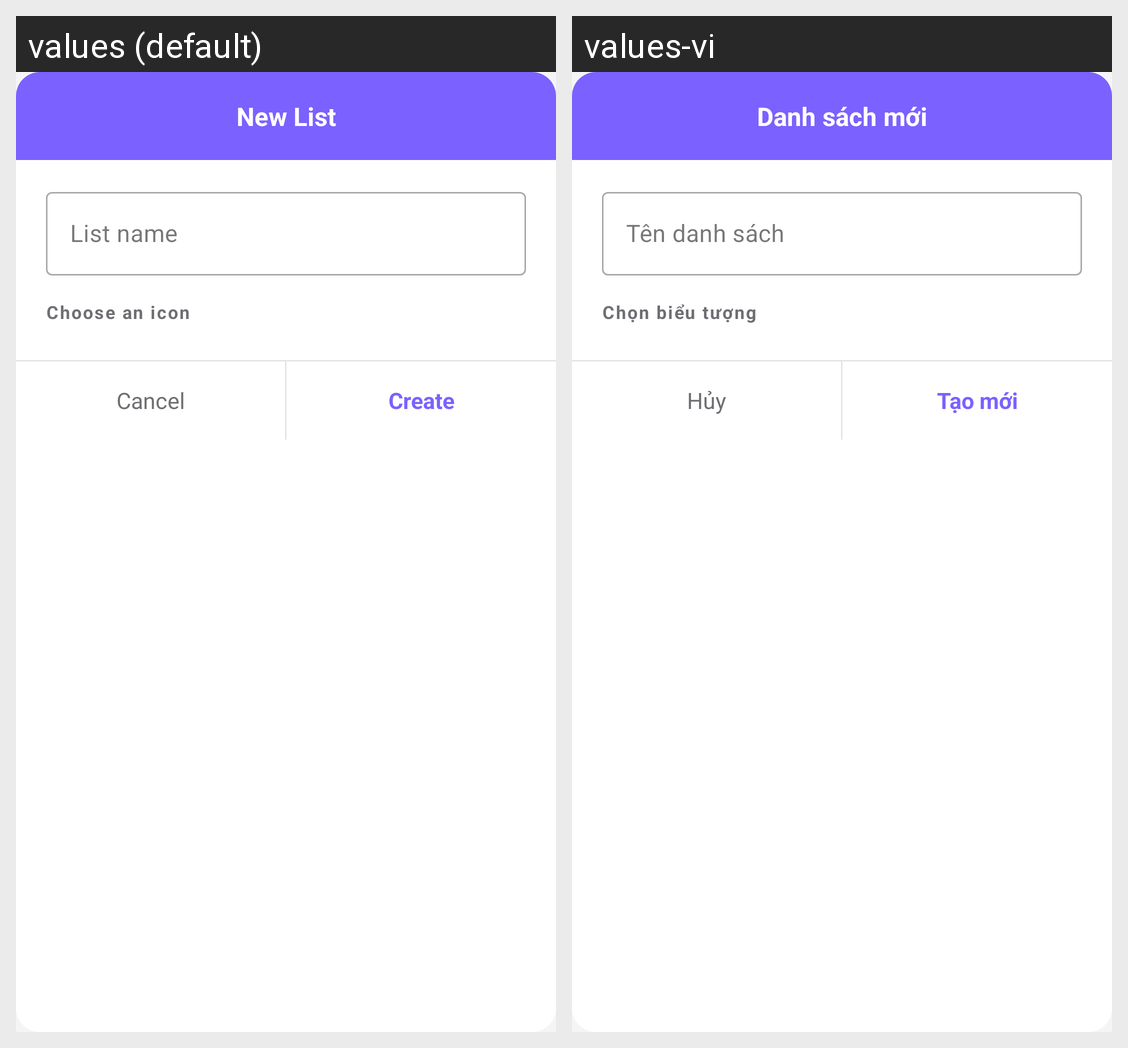

The same Android screen rendered under two of its app's locales, left to right. List the strings drawn on it with the default value and each locale's translation.
Android screen res/layout/dialog_add_list.xml rendered under 2 locales, left to right: values (default), values-vi. Device: Nexus 5 (rendered at 1080×1920; each locale shown at half size, 540×960, under a caption strip naming it); theme Theme.TickTickToDo.
Strings drawn on this screen, with the default value and each locale's value (text and hints the layout hard-codes, and strings that could not be matched under every locale, appear in the picture but are not listed):

add_list_dialog_title
  values: New List
  values-vi: Danh sách mới

add_list_hint_name
  values: List name
  values-vi: Tên danh sách

add_list_label_icon
  values: Choose an icon
  values-vi: Chọn biểu tượng

add_list_btn_cancel
  values: Cancel
  values-vi: Hủy

add_list_btn_create
  values: Create
  values-vi: Tạo mới
